Run: headless pygame with SDL's dummy video driver; simulated clock (each Clock.tick advances the game by its frame time, no real sleeping); random seed 0; keys injected as events and as key.get_pressed() state; no mouse input.
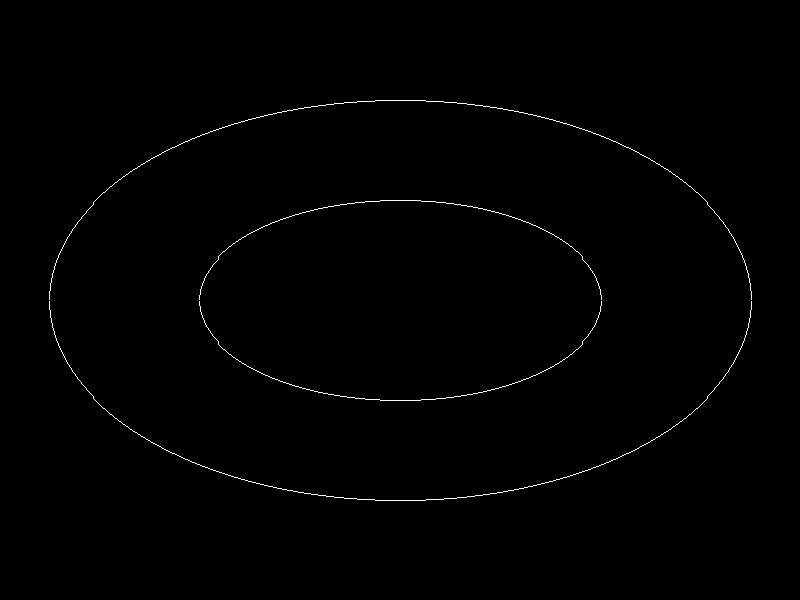
Frame 1 of 4 · flips 1–60 · no input
Frame 2 of 4 · flips 61–180 · tapped SPACE, RETURN · held RIGHT (→), D · screen unchanged from frame 1, image omitted
Frame 3 of 4 · flips 181–300 · held DOWN (↓), S · screen unchanged from frame 2, image omitted
Frame 4 of 4 · flips 301–420 · held LEFT (←), A, UP (↑), W · screen unchanged from frame 3, image omitted

The pygame program that drew these frames:

import pygame
import sys

# Initialize Pygame
pygame.init()

# Set up the display
WIDTH, HEIGHT = 800, 600
screen = pygame.display.set_mode((WIDTH, HEIGHT))
pygame.display.set_caption(" Mid-point Ellipse Algorithm")

# Colors
CIRCLE_COLOUR = (255, 0, 0)
ELLIPSE_COLOUR=(255,255,255)
BLACK = (0,0, 0)

 
def ellipse(xc,yc,rx,ry):
    x=0
    y=ry
    p1 = ry**2-(rx**2)*ry+0.25*(ry**2)
    dx=2*(ry**2)*x
    dy=2*(rx**2)*y
    while (dx<=dy):
        screen.set_at((x+xc,y+yc), ELLIPSE_COLOUR) 
        screen.set_at((-x+xc,y+yc), ELLIPSE_COLOUR) 
        screen.set_at((x+xc,-y+yc), ELLIPSE_COLOUR) 
        screen.set_at((-x+xc,-y+yc), ELLIPSE_COLOUR) 
        if p1<0:
            dx=2*(ry**2)*x
            dy=2*(rx**2)*y
            x+=1
            y=y
            p1=p1+dx+ry**2
        else:
            dx=2*(ry**2)*x
            dy=2*(rx**2)*y
            x+=1
            y-=1
            p1=p1+dx-dy+ry**2
    p2=ry**2*(x+0.5)**2+rx**2*(y-1)**2-(rx**2)*(ry**2)
    while(y!=0):
        screen.set_at((x+xc,y+yc), ELLIPSE_COLOUR) 
        screen.set_at((-x+xc,y+yc), ELLIPSE_COLOUR) 
        screen.set_at((x+xc,-y+yc), ELLIPSE_COLOUR) 
        screen.set_at((-x+xc,-y+yc), ELLIPSE_COLOUR) 
        if p2>0:
            dx=2*(ry**2)*x
            dy=2*(rx**2)*y
            x=x
            y-=1
            p2=p2-dy+rx**2
        else:
            dx=2*(ry**2)*x
            dy=2*(rx**2)*y
            x+=1
            y-=1
            p2=p2+dx-dy+rx**2
        
def main():
    while True:
        for event in pygame.event.get():
            if event.type == pygame.QUIT:
                pygame.quit()
                sys.exit()

        # Clear the screen
        screen.fill(BLACK)

        # Draw a ellipse using midpoint ellipse algorithm
        ellipse(400,300,200,100)
        ellipse(400,300,350,200)
        # Update the display
        pygame.display.flip()

if __name__ == "__main__":
    main()
